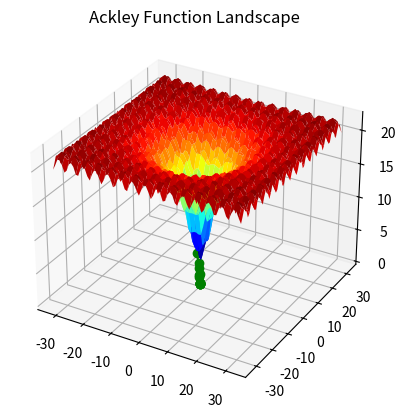

Write Python code to recreate this figure.
import numpy as np
import matplotlib.pyplot as plt
from mpl_toolkits.mplot3d import Axes3D

def ackley(x, a=20, b=0.2, c=2 * np.pi):
    """
    Computes the Ackley function for an n-dimensional input vector x.
    Lower is better (global min ~ 0 near x = 0).
    """
    n = len(x)
    sum_sq = np.sum(x ** 2)         # Sum of squares
    sum_cos = np.sum(np.cos(c * x)) # Sum of cosines

    term1 = -a * np.exp(-b * np.sqrt(sum_sq / n))
    term2 = -np.exp(sum_cos / n)
    return term1 + term2 + a + np.exp(1)

def plot_ackley(trajectory=None):
    """
    3D-plot of the Ackley function plus an optional trajectory.
    Only meaningful for dim=2.
    """
    x = np.linspace(-32, 32, 80)
    y = np.linspace(-32, 32, 80)
    X, Y = np.meshgrid(x, y)
    Z = np.array([
        [ackley(np.array([xi, yi])) for xi, yi in zip(x_row, y_row)]
        for x_row, y_row in zip(X, Y)
    ])

    fig = plt.figure()
    ax = fig.add_subplot(111, projection='3d')
    ax.plot_surface(X, Y, Z, cmap='jet')

    # Plot the trajectory of the best solution (dim=2)
    if trajectory is not None and len(trajectory) > 0:
        # trajectory is a list of (best_solution, best_fitness) over time
        # best_solution is e.g. np.array([x_val, y_val]) in 2D
        points = np.array([t[0] for t in trajectory])
        best_vals = np.array([ackley(p) for p in points])
        ax.plot(points[:, 0], points[:, 1], best_vals, 'go-', label="ES trajectory")

    plt.title("Ackley Function Landscape")
    plt.show()

def initialize_population(mu, dim, bounds, sigma_init):
    """
    Initialize the parent population and mutation step sizes.
    Each individual has `dim` dimensions, plus one sigma for the entire vector.
    """
    # population: shape (mu, dim)
    population = np.random.uniform(bounds[0], bounds[1], (mu, dim))
    # sigma: shape (mu,) => one step-size per individual
    sigma = np.full((mu,), sigma_init)
    return population, sigma

def mutate(parent, parent_sigma, dim, bounds, lr, sigma_bound):
    """
    Generate a mutated child using Gaussian perturbation and single-sigma self-adaptation.
    
    parent_sigma is a single scalar for the entire chromosome `parent`.
    """
    # Single log-normal update for the step size
    # (one random sample => one step size per individual)
    child_sigma = parent_sigma * np.exp(lr * np.random.normal(0, 1))
    # Clip sigma to ensure it's above sigma_bound
    child_sigma = max(child_sigma, sigma_bound)

    # Mutate the child
    # Here child_sigma is a scalar, so we scale a (dim,)-sized normal
    child = parent + np.random.normal(0, child_sigma, size=dim)
    # Clip the child to the specified bounds
    child = np.clip(child, bounds[0], bounds[1])

    return child, child_sigma

def generate_offspring(population, sigma, mu, lambd, dim, bounds, lr, sigma_bound, fitness_fn):
    """
    Generate offspring from the current population of size `mu`,
    producing `lambd` children in total.
    """
    offspring = []
    for _ in range(lambd):
        parent_idx = np.random.randint(mu)  # random parent selection
        parent = population[parent_idx]
        parent_sigma = sigma[parent_idx]

        child, child_sigma = mutate(
            parent, parent_sigma, dim, bounds, lr, sigma_bound
        )
        fitness = fitness_fn(child)
        offspring.append((child, child_sigma, fitness))
    return offspring

def select_survivors(
    offspring, 
    mu, 
    population, 
    sigma, 
    parent_fitnesses, 
    strategy='comma'
):
    """
    Select the top mu individuals from either:
     - The offspring only (comma strategy), or
     - The union of parents and offspring (plus strategy).

    Returns updated (population, sigma, parent_fitnesses, best_solution, best_fitness).
    """
    if strategy == 'comma':
        # Sort offspring by fitness; best => lowest
        offspring.sort(key=lambda x: x[2])
        selected = offspring[:mu]
        new_population = np.array([ind[0] for ind in selected])
        new_sigma = np.array([ind[1] for ind in selected])
        new_fitnesses = np.array([ind[2] for ind in selected])
        
        best_solution = new_population[0]
        best_fitness = new_fitnesses[0]
        return new_population, new_sigma, new_fitnesses, best_solution, best_fitness

    elif strategy == 'plus':
        # Combine parent + offspring
        off_children = np.array([ind[0] for ind in offspring])
        off_sigmas  = np.array([ind[1] for ind in offspring])
        off_fitnesses = np.array([ind[2] for ind in offspring])

        combined_pop = np.vstack((population, off_children))
        combined_sigma = np.concatenate((sigma, off_sigmas))
        combined_fitness = np.concatenate((parent_fitnesses, off_fitnesses))

        # Sort combined by fitness
        sort_indices = np.argsort(combined_fitness)
        combined_pop = combined_pop[sort_indices]
        combined_sigma = combined_sigma[sort_indices]
        combined_fitness = combined_fitness[sort_indices]

        # Take top mu
        new_population = combined_pop[:mu]
        new_sigma = combined_sigma[:mu]
        new_fitnesses = combined_fitness[:mu]

        best_solution = new_population[0]
        best_fitness = new_fitnesses[0]
        return new_population, new_sigma, new_fitnesses, best_solution, best_fitness

def evolution_strategy(
    fitness_fn,
    dim=2,
    mu=30,
    lambd=200,
    sigma_init=3.0,
    bounds=(-30, 30),
    sigma_bound=0.01,
    max_evals=100000,
    strategy='comma'
):
    """
    Runs an Evolution Strategy (ES) with single step-size self-adaptation to
    minimize a given fitness function (Ackley by default).

    :param fitness_fn: The function to minimize (e.g., ackley).
    :param dim: Dimensionality of the search space.
    :param mu: Number of parents.
    :param lambd: Number of offspring.
    :param sigma_init: Initial step size.
    :param bounds: Tuple (lower_bound, upper_bound) for each dimension.
    :param sigma_bound: Minimum value for sigma (step size).
    :param max_evals: Maximum number of function evaluations.
    :param strategy: 'comma' or 'plus'.
    :return: best_solution, best_fitness, trajectory
    """
    # 1) Initialize population
    population, sigma = initialize_population(mu, dim, bounds, sigma_init)
    # Evaluate parents initially
    parent_fitnesses = np.array([fitness_fn(population[i]) for i in range(mu)])

    # 2) Track the best solution
    best_idx = np.argmin(parent_fitnesses)
    best_solution = population[best_idx]
    best_fitness = parent_fitnesses[best_idx]
    trajectory = [(best_solution, best_fitness)]

    lr = 1 / np.sqrt(dim)  # typical 1/sqrt(dim)
    eval_count = mu  # we already did mu evaluations

    # 3) Main loop
    while eval_count < max_evals:
        # (a) Generate offspring
        offspring = generate_offspring(
            population, sigma, mu, lambd, dim, bounds, lr, sigma_bound, fitness_fn
        )
        eval_count += lambd

        # (b) Select survivors
        population, sigma, parent_fitnesses, new_best_solution, new_best_fitness = select_survivors(
            offspring, mu, population, sigma, parent_fitnesses, strategy=strategy
        )

        # (c) Update global best
        if new_best_fitness < best_fitness:
            best_solution, best_fitness = new_best_solution, new_best_fitness
            trajectory.append((best_solution, best_fitness))

        # Print status periodically
        if eval_count % 1000 == 0:
            print(f"Evaluations: {eval_count}, Best Fitness: {best_fitness:.6f}, Solution: {best_solution}")

    return best_solution, best_fitness, trajectory

def main():
    # Run the ES on Ackley (dim=2)
    best_sol, best_fit, trajectory = evolution_strategy(
        ackley, dim=2, mu=30, lambd=200, sigma_init=3.0, 
        bounds=(-30, 30), sigma_bound=0.01, max_evals=100000,
        strategy='comma'   # or 'plus'
    )
    print(f"Best solution found: {best_sol}")
    print(f"Best fitness: {best_fit}")

    # Plot the 2D Ackley function plus the ES trajectory
    plot_ackley(trajectory)

if __name__ == '__main__':
    main()
